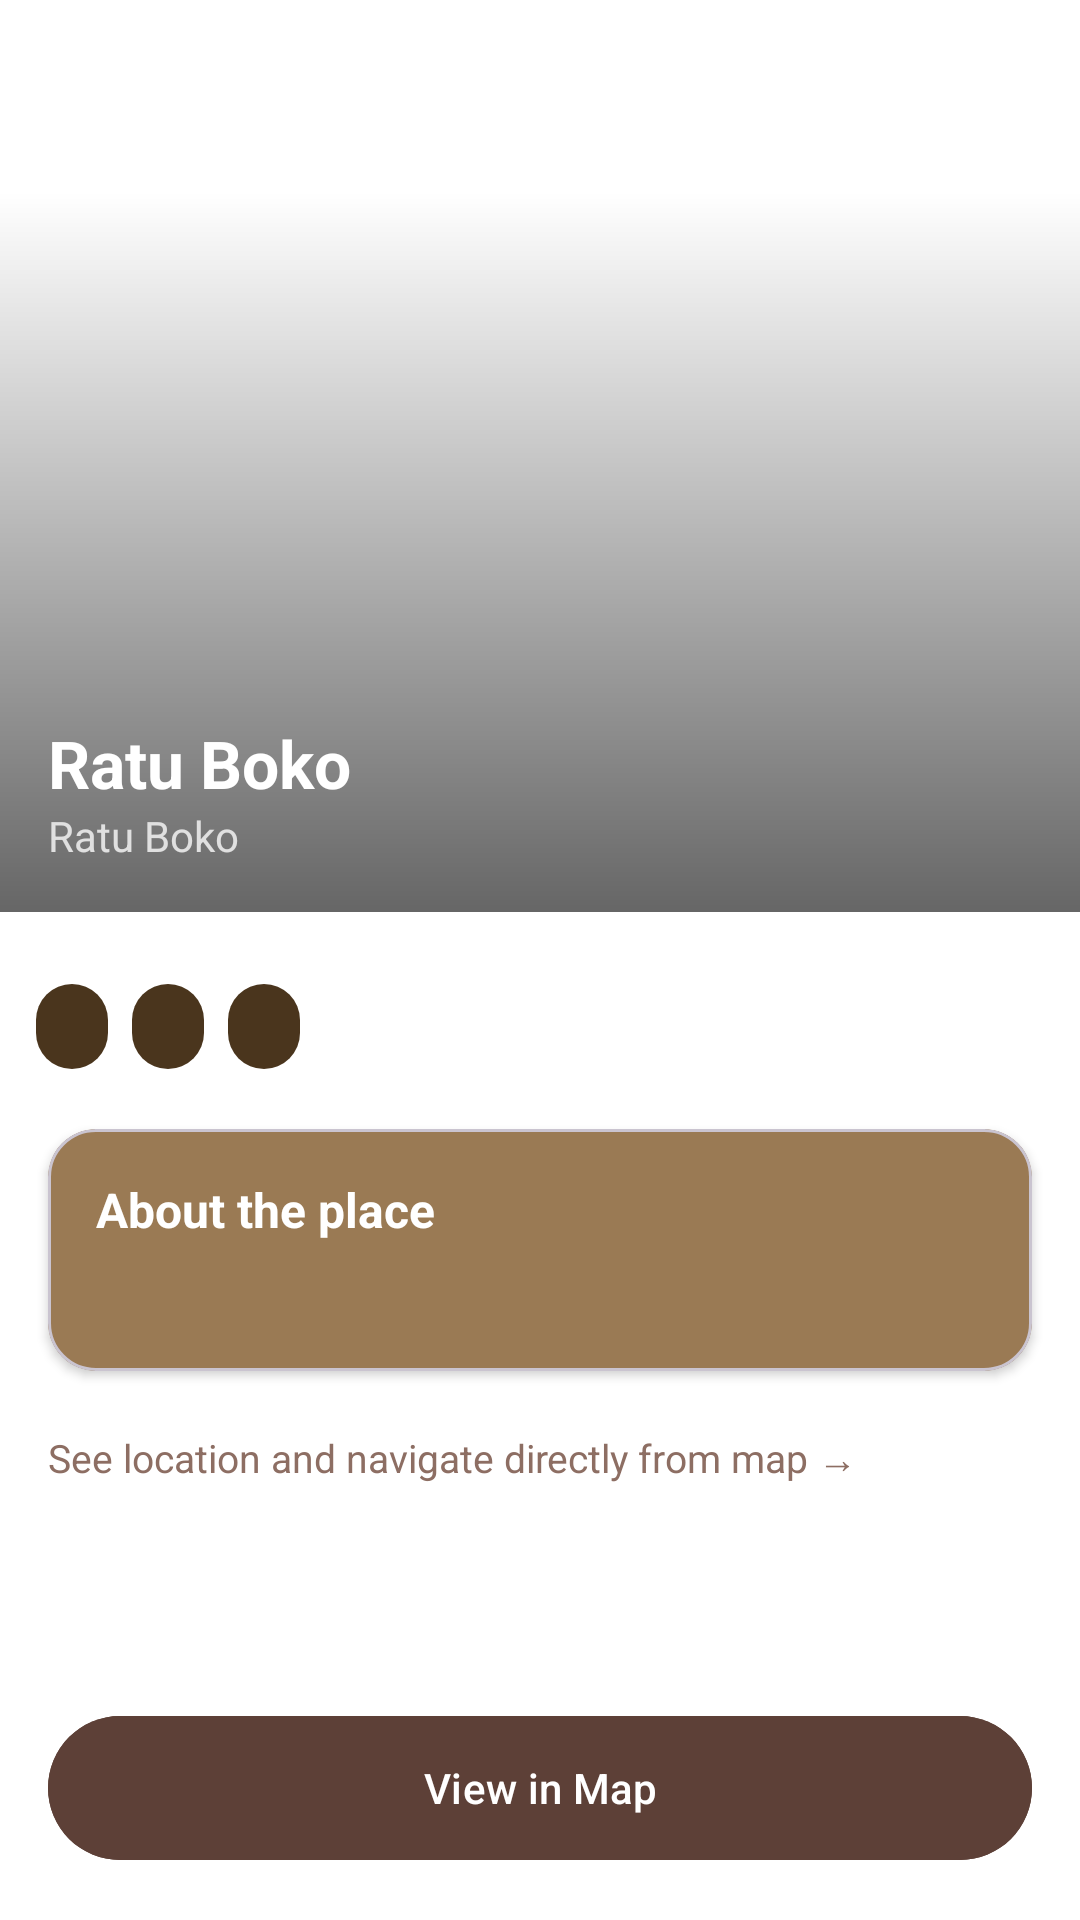

Android layout source for this screen:
<!-- AndroidManifest.xml: application theme Theme.BokoAR -->
<!-- res/layout/activity_poi_detail.xml -->
<?xml version="1.0" encoding="utf-8"?>
<androidx.constraintlayout.widget.ConstraintLayout
    xmlns:android="http://schemas.android.com/apk/res/android"
    xmlns:app="http://schemas.android.com/apk/res-auto"
    android:layout_width="match_parent"
    android:layout_height="match_parent"
    android:background="#FFFFFF">

    
    <com.google.android.material.appbar.MaterialToolbar
        android:id="@+id/topAppBarDetail"
        android:layout_width="0dp"
        android:layout_height="wrap_content"
        app:navigationIcon="@drawable/backbutton_poilist"
        app:title=""
        app:layout_constraintTop_toTopOf="parent"
        app:layout_constraintStart_toStartOf="parent"
        app:layout_constraintEnd_toEndOf="parent" />

    
    <FrameLayout
        android:id="@+id/heroContainer"
        android:layout_width="0dp"
        android:layout_height="240dp"
        app:layout_constraintTop_toBottomOf="@id/topAppBarDetail"
        app:layout_constraintStart_toStartOf="parent"
        app:layout_constraintEnd_toEndOf="parent">

        <androidx.viewpager2.widget.ViewPager2
            android:id="@+id/imgPoiHeader"
            android:layout_width="match_parent"
            android:layout_height="match_parent" />

        
        <View
            android:layout_width="match_parent"
            android:layout_height="match_parent"
            android:background="@drawable/gradient_overlay"/>

        
        <LinearLayout
            android:layout_width="match_parent"
            android:layout_height="wrap_content"
            android:layout_gravity="bottom"
            android:orientation="vertical"
            android:padding="16dp">

            <TextView
                android:id="@+id/tvTitleOverlay"
                android:layout_width="wrap_content"
                android:layout_height="wrap_content"
                android:text="Ratu Boko"
                android:textColor="#FFFFFF"
                android:textSize="22sp"
                android:textStyle="bold"/>

            <TextView
                android:layout_width="wrap_content"
                android:layout_height="wrap_content"
                android:textColor="#E0E0E0"
                android:text="Ratu Boko"
                android:textSize="14sp"/>
        </LinearLayout>

    </FrameLayout>

    
    <androidx.core.widget.NestedScrollView
        android:id="@+id/scrollContent"
        android:layout_width="0dp"
        android:layout_height="0dp"
        android:fillViewport="true"
        app:layout_constraintTop_toBottomOf="@id/heroContainer"
        app:layout_constraintBottom_toTopOf="@id/btnViewInMap"
        app:layout_constraintStart_toStartOf="parent"
        app:layout_constraintEnd_toEndOf="parent">

        <LinearLayout
            android:orientation="vertical"
            android:layout_width="match_parent"
            android:layout_height="wrap_content">

            
            <HorizontalScrollView
                android:layout_marginTop="12dp"
                android:layout_width="match_parent"
                android:layout_height="wrap_content"
                android:padding="12dp"
                android:scrollbars="none">

                <LinearLayout
                    android:id="@+id/chipGroup"
                    android:layout_width="wrap_content"
                    android:layout_height="wrap_content"
                    android:orientation="horizontal">

                    <TextView style="@style/ChipStyle" android:text=""/>
                    <TextView style="@style/ChipStyle" android:text=""/>
                    <TextView style="@style/ChipStyle" android:text=""/>

                </LinearLayout>
            </HorizontalScrollView>

            
            
            <com.google.android.material.card.MaterialCardView
                android:layout_width="match_parent"
                android:layout_height="wrap_content"
                android:layout_marginHorizontal="16dp"
                android:layout_marginTop="8dp"
                android:layout_marginBottom="16dp"
                app:cardCornerRadius="16dp"
                app:cardElevation="2dp"
                app:cardBackgroundColor="@color/colorPrimaryLight">

                <LinearLayout
                    android:layout_width="match_parent"
                    android:layout_height="wrap_content"
                    android:orientation="vertical"
                    android:padding="16dp">

                    
                    <TextView
                        android:layout_width="wrap_content"
                        android:layout_height="wrap_content"
                        android:text="About the place"
                        android:textStyle="bold"
                        android:textSize="16sp"
                        android:textColor="@color/white"
                        android:layout_marginBottom="8dp"/>

                    
                    <TextView
                        android:id="@+id/tvPOIDescription"
                        android:layout_width="match_parent"
                        android:layout_height="wrap_content"
                        android:textSize="14sp"
                        android:textColor="@color/white"
                        android:lineSpacingExtra="6dp"
                        android:justificationMode="inter_word"/>

                </LinearLayout>

            </com.google.android.material.card.MaterialCardView>

            
            <TextView
                android:layout_width="wrap_content"
                android:layout_height="wrap_content"
                android:text="See location and navigate directly from map →"
                android:textColor="#8D6E63"
                android:textSize="13sp"
                android:layout_marginHorizontal="16dp"
                android:layout_marginTop="4dp"/>

        </LinearLayout>
    </androidx.core.widget.NestedScrollView>

    
    <com.google.android.material.button.MaterialButton
        android:id="@+id/btnViewInMap"
        android:layout_width="0dp"
        android:layout_height="56dp"
        android:layout_margin="16dp"
        android:text="View in Map"
        android:textAllCaps="false"
        android:textColor="#FFFFFF"
        android:backgroundTint="#5D4037"
        app:cornerRadius="28dp"
        app:layout_constraintBottom_toBottomOf="parent"
        app:layout_constraintStart_toStartOf="parent"
        app:layout_constraintEnd_toEndOf="parent"/>

</androidx.constraintlayout.widget.ConstraintLayout>
<!-- resources referenced by this layout -->
<resources>
  <color name="colorPrimaryLight">#9A7A54</color>
  <color name="white">#FFFFFF</color>
  <!-- drawable gradient_overlay (drawable) -->
  <?xml version="1.0" encoding="utf-8"?>
  <shape xmlns:android="http://schemas.android.com/apk/res/android">
  
      <gradient
          android:startColor="#99000000"
          android:endColor="#00000000"
          android:angle="90"/>
  
  </shape>
  <style name="ChipStyle">
          <item name="android:layout_width">wrap_content</item>
          <item name="android:layout_height">wrap_content</item>
          <item name="android:layout_marginEnd">8dp</item>
          <item name="android:paddingHorizontal">12dp</item>
          <item name="android:paddingVertical">6dp</item>
          <item name="android:background">@drawable/chip_bg</item>
          <item name="android:textColor">@color/white</item>
          <item name="android:textSize">12sp</item>
      </style>
  <style name="Theme.BokoAR" parent="Base.Theme.BokoAR" />
  <!-- drawable chip_bg (drawable) -->
  <?xml version="1.0" encoding="utf-8"?>
  <shape xmlns:android="http://schemas.android.com/apk/res/android">
          <solid android:color="@color/colorPrimaryDark"/>  
          <corners android:radius="20dp"/>  
  </shape>
  <style name="Base.Theme.BokoAR" parent="Theme.Material3.DayNight.NoActionBar">
          
          
  
          
          <item name="android:statusBarColor">@color/white</item>
          <item name="android:navigationBarColor">@color/white</item>
  
          
          <item name="android:windowLightStatusBar">true</item>
          <item name="android:windowLightNavigationBar">true</item>
  
      </style>
  <color name="colorPrimaryDark">#4A351D</color>
</resources>
